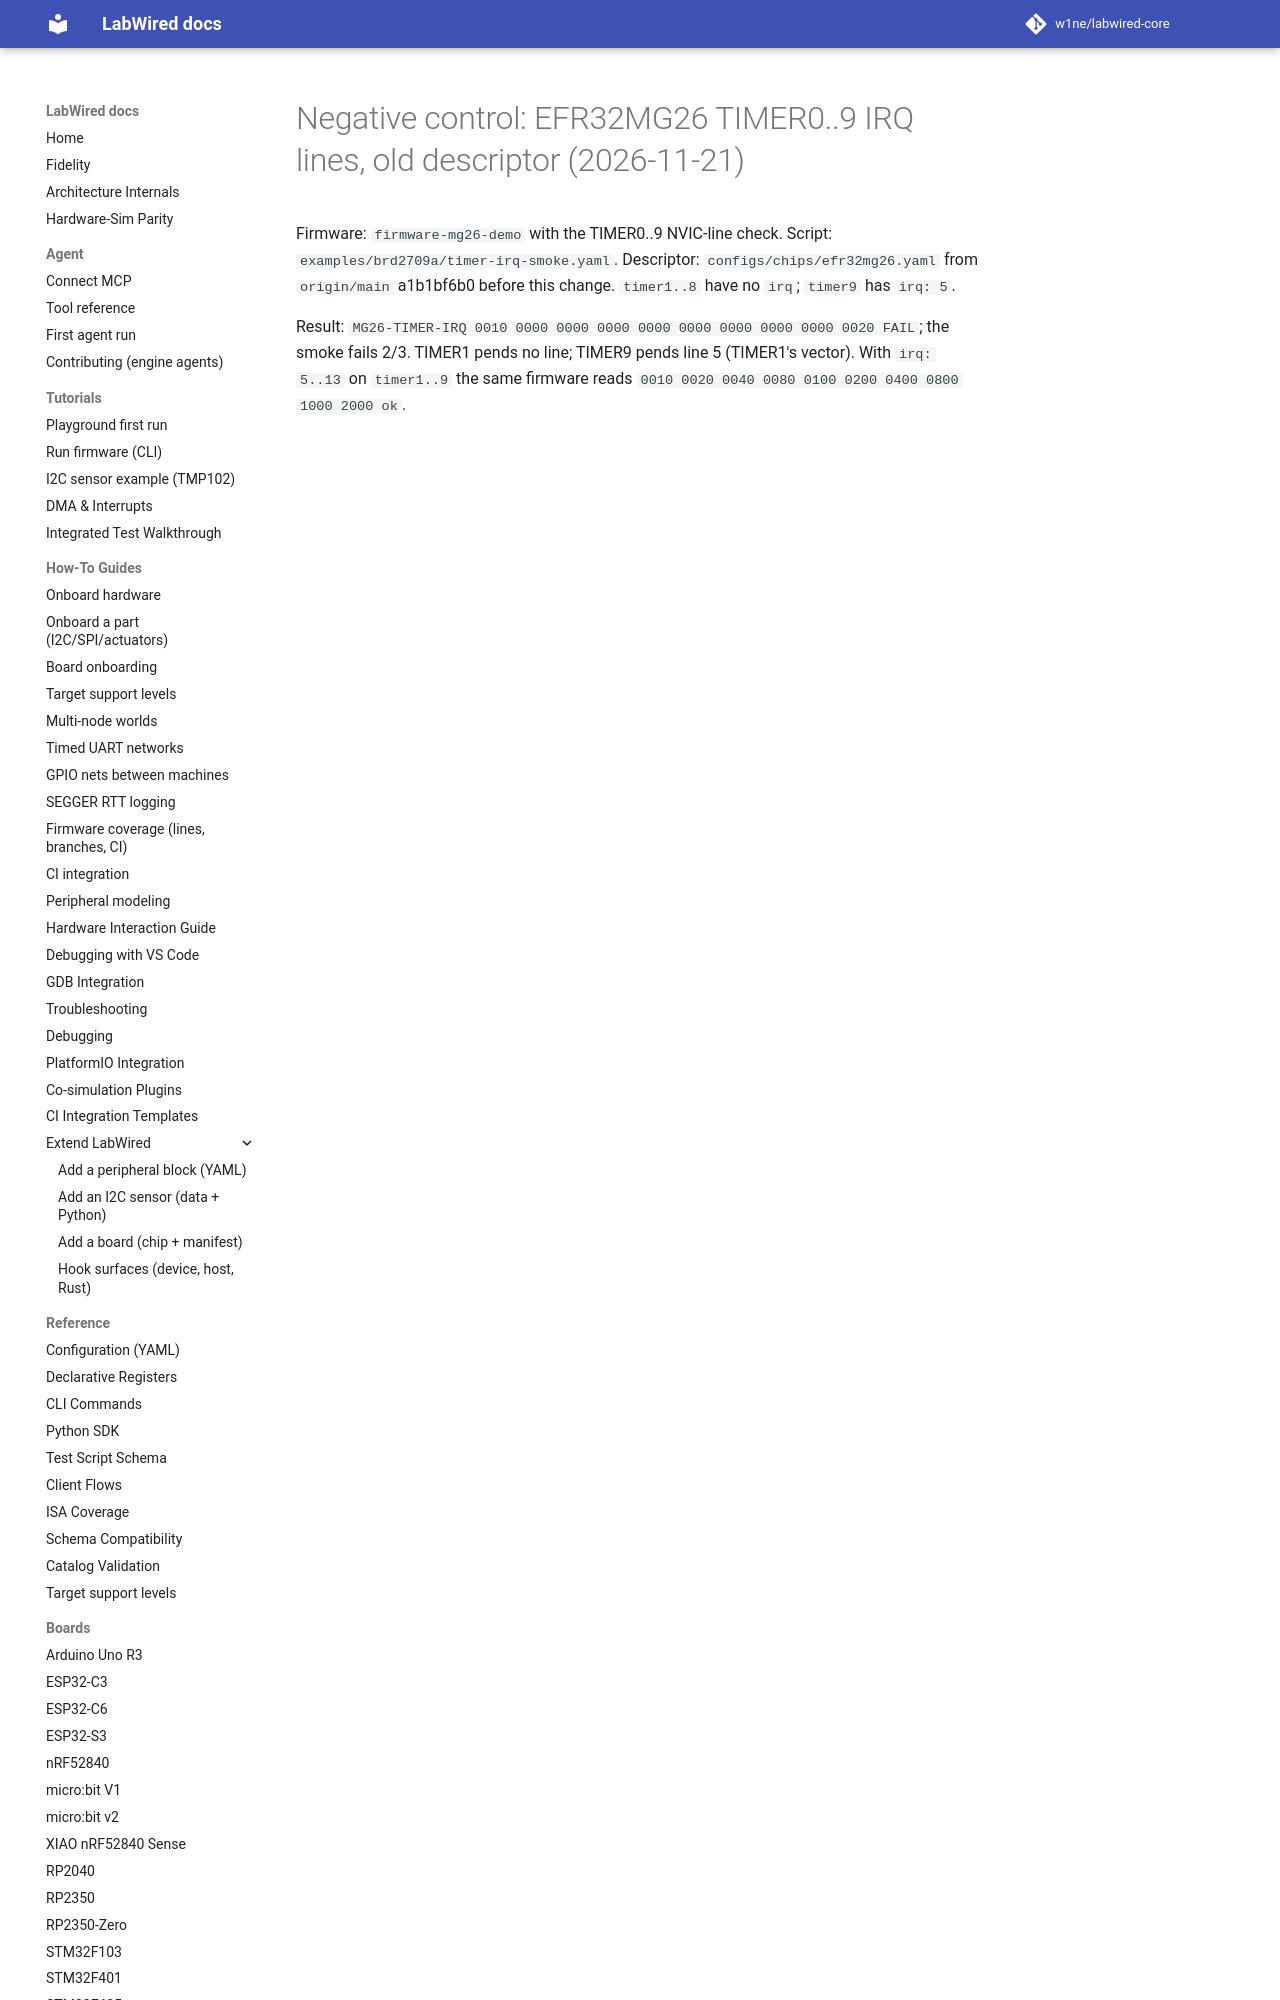

repository: CrispStrobe/labwired-core · page: coverage/renode-onboarding/attempt-history/efr32mg26/2026-11-21-negative-control-timer-irq-old-descriptor/index.html · generator: mkdocs

# Negative control: EFR32MG26 TIMER0..9 IRQ lines, old descriptor (2026-11-21)

Firmware: `firmware-mg26-demo` with the TIMER0..9 NVIC-line check.
Script: `examples/brd2709a/timer-irq-smoke.yaml`.
Descriptor: `configs/chips/efr32mg26.yaml` from `origin/main` a1b1bf6b0
before
